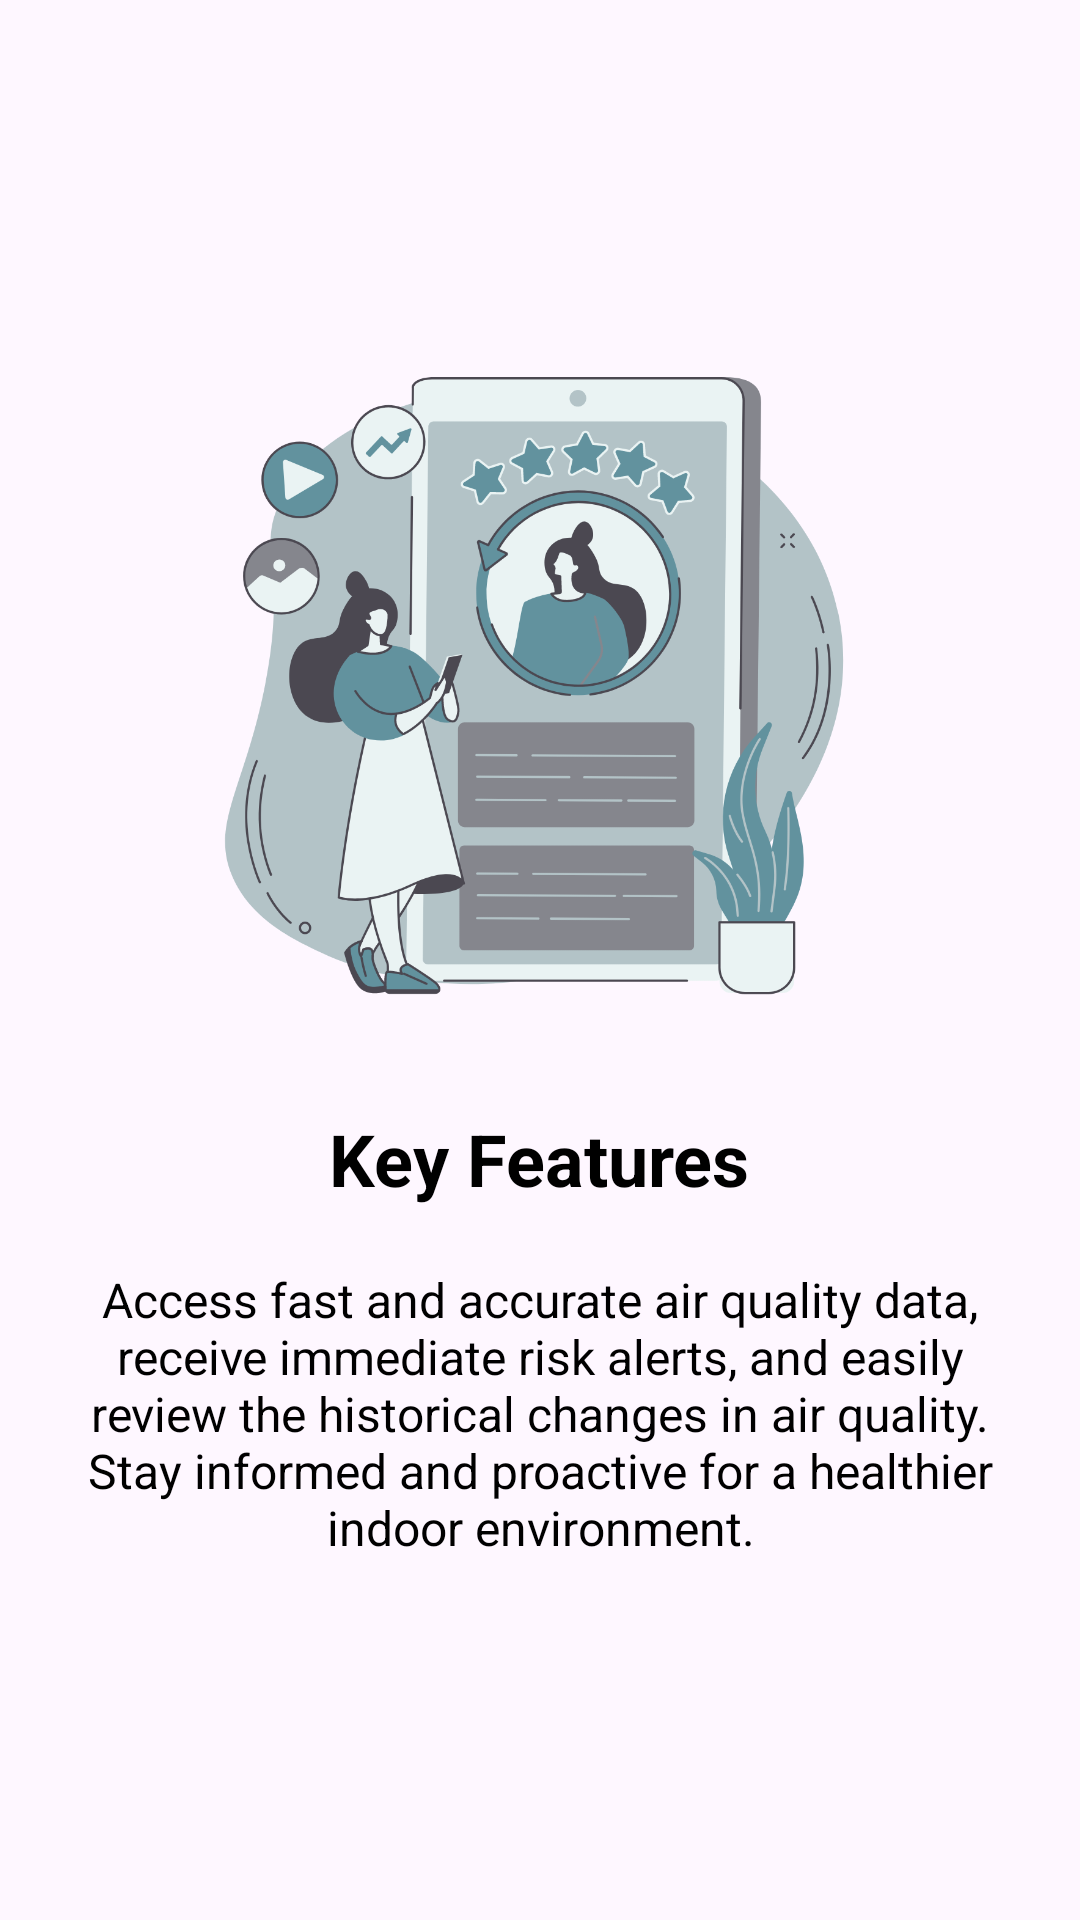

Layout XML and referenced resources for this Android screen:
<!-- AndroidManifest.xml: application theme Theme.AirScan -->
<!-- res/layout/fragment_onboarding2.xml -->
<?xml version="1.0" encoding="utf-8"?>
<LinearLayout xmlns:android="http://schemas.android.com/apk/res/android"
    xmlns:tools="http://schemas.android.com/tools"
    android:layout_width="match_parent"
    android:layout_height="match_parent"
    android:orientation="vertical"
    android:gravity="center"
    android:padding="16dp"
    tools:context=".OnboardingFragment2">

    <ImageView
        android:layout_width="220dp"
        android:layout_height="220dp"
        android:src="@drawable/ic_onboarding2" />

    <TextView
        android:layout_width="wrap_content"
        android:layout_height="wrap_content"
        android:layout_marginTop="30dp"
        android:text="Key Features"
        android:textColor="@color/black"
        android:textSize="24sp"
        android:textStyle="bold" />

    <TextView
        android:layout_width="wrap_content"
        android:layout_height="wrap_content"
        android:layout_marginTop="20dp"
        android:text="Access fast and accurate air quality data, receive immediate risk alerts, and easily review the historical changes in air quality. Stay informed and proactive for a healthier indoor environment."
        android:textAlignment="center"
        android:textColor="@color/black"
        android:textSize="16sp" />

</LinearLayout>
<!-- resources referenced by this layout -->
<resources>
  <color name="black">#FF000000</color>
  <!-- drawable ic_onboarding2: png bitmap (drawable, 154743 bytes) -->
  <style name="Theme.AirScan" parent="Base.Theme.AirScan" />
  <style name="Base.Theme.AirScan" parent="Theme.Material3.DayNight.NoActionBar">
          
          
      </style>
</resources>
